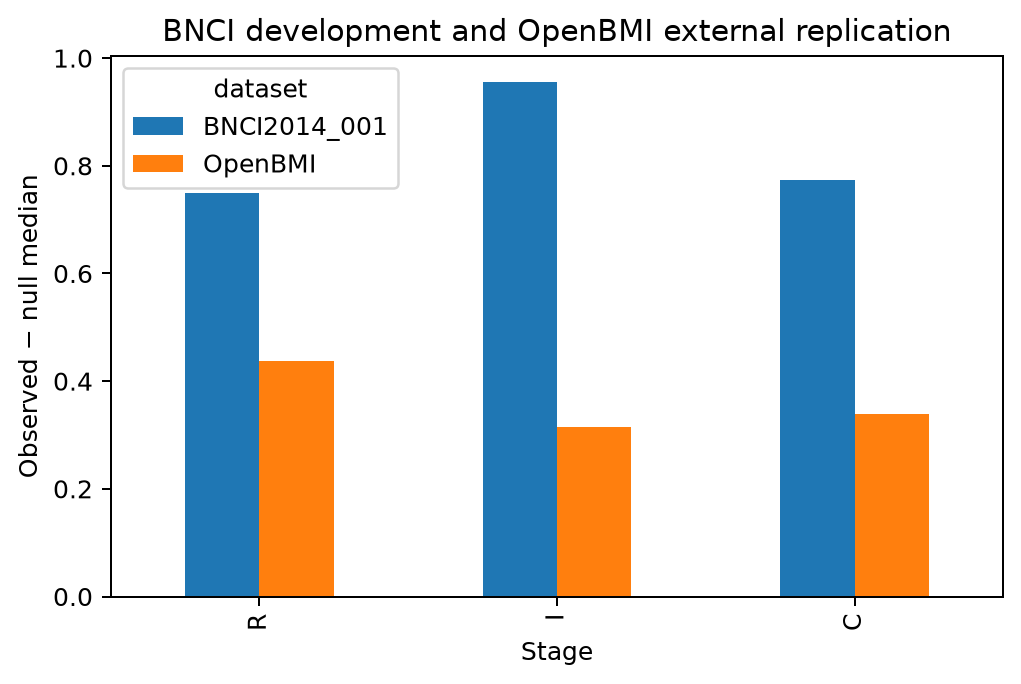

Data behind this chart, as committed beside it:
dataset, stage, effect, p_value, gate_pass, role
BNCI2014_001, R, 0.7487, 0.0005, , RETROSPECTIVE_DEVELOPMENT_ONLY
BNCI2014_001, I, 0.9562, 7.4908050368173076e-06, , RETROSPECTIVE_DEVELOPMENT_ONLY
BNCI2014_001, C, 0.7738, 0.0005, , RETROSPECTIVE_DEVELOPMENT_ONLY
OpenBMI, R, 0.438, 0.0005, True, PROSPECTIVE_EXTERNAL_REPLICATION
OpenBMI, I, 0.3156, 9.9999000009999908e-06, True, PROSPECTIVE_EXTERNAL_REPLICATION
OpenBMI, C, 0.339, 0.0005, True, PROSPECTIVE_EXTERNAL_REPLICATION
